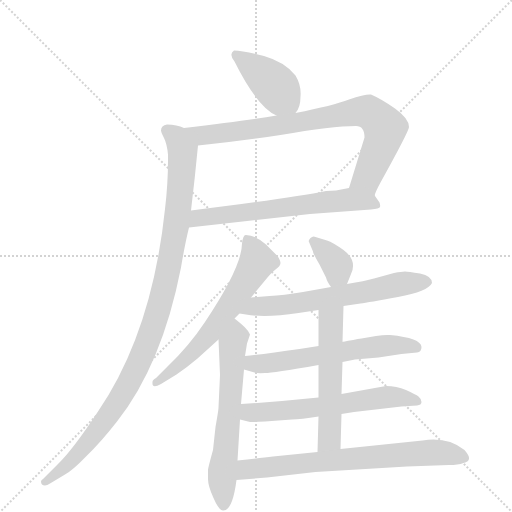
t = 0.00 s
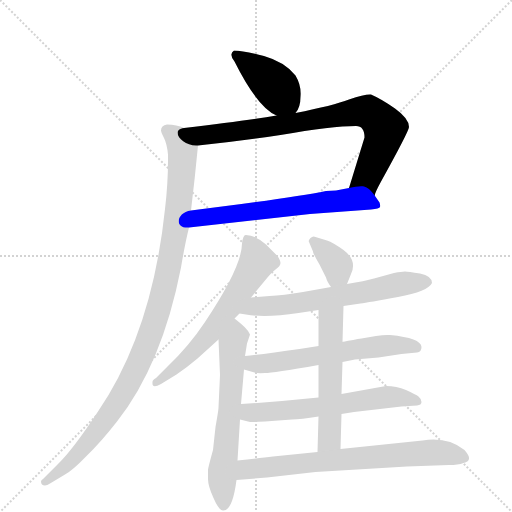
t = 1.89 s
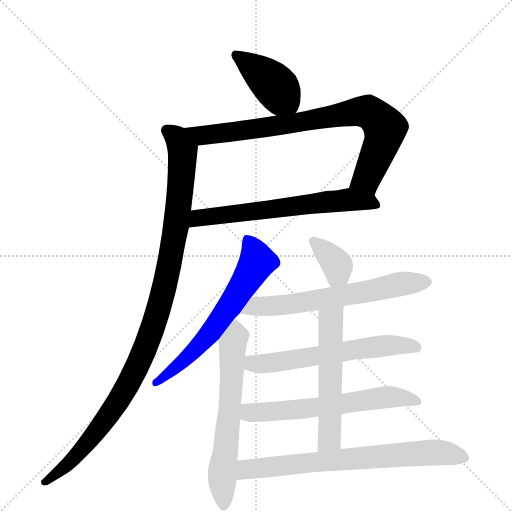
t = 3.78 s
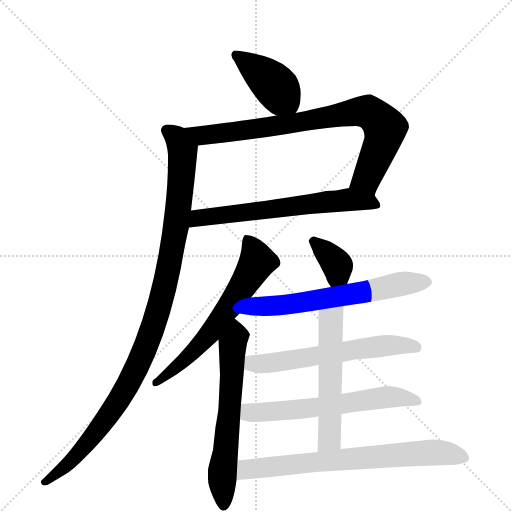
t = 5.68 s
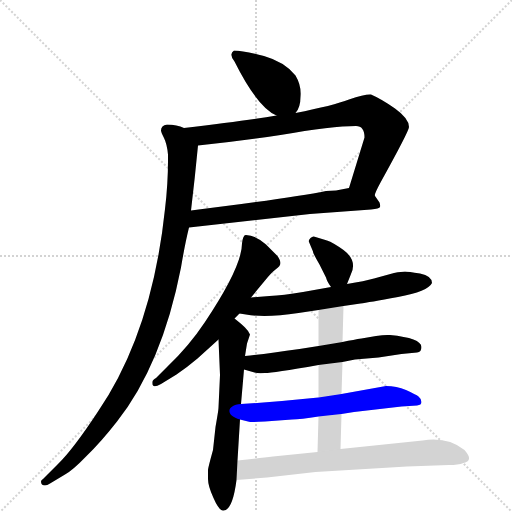
t = 7.57 s
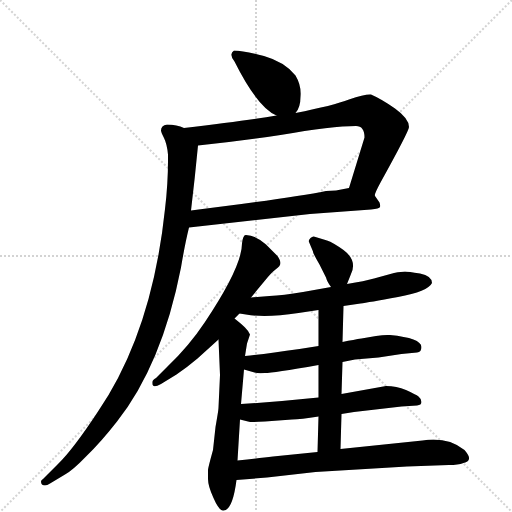
t = 9.46 s

The animated SVG that drew these frames (rendered in a browser with its animation timeline set to each time). Animation: 12 CSS @keyframes rules; one cycle of 9.46 s.

<svg version="1.1" viewBox="0 0 1024 1024" xmlns="http://www.w3.org/2000/svg">
  <g stroke="lightgray" stroke-dasharray="1,1" stroke-width="1" transform="scale(4, 4)">
    <line x1="0" y1="0" x2="256" y2="256"></line>
    <line x1="256" y1="0" x2="0" y2="256"></line>
    <line x1="128" y1="0" x2="128" y2="256"></line>
    <line x1="0" y1="128" x2="256" y2="128"></line>
  </g>
  <g transform="scale(1, -1) translate(0, -860)">
    <style type="text/css">
      
        @keyframes keyframes0 {
          from {
            stroke: blue;
            stroke-dashoffset: 409;
            stroke-width: 128;
          }
          57% {
            animation-timing-function: step-end;
            stroke: blue;
            stroke-dashoffset: 0;
            stroke-width: 128;
          }
          to {
            stroke: black;
            stroke-width: 1024;
          }
        }
        #make-me-a-hanzi-animation-0 {
          animation: keyframes0 0.5828450520833334s both;
          animation-delay: 0s;
          animation-timing-function: linear;
        }
      
        @keyframes keyframes1 {
          from {
            stroke: blue;
            stroke-dashoffset: 806;
            stroke-width: 128;
          }
          72% {
            animation-timing-function: step-end;
            stroke: blue;
            stroke-dashoffset: 0;
            stroke-width: 128;
          }
          to {
            stroke: black;
            stroke-width: 1024;
          }
        }
        #make-me-a-hanzi-animation-1 {
          animation: keyframes1 0.9059244791666666s both;
          animation-delay: 0.5828450520833334s;
          animation-timing-function: linear;
        }
      
        @keyframes keyframes2 {
          from {
            stroke: blue;
            stroke-dashoffset: 635;
            stroke-width: 128;
          }
          67% {
            animation-timing-function: step-end;
            stroke: blue;
            stroke-dashoffset: 0;
            stroke-width: 128;
          }
          to {
            stroke: black;
            stroke-width: 1024;
          }
        }
        #make-me-a-hanzi-animation-2 {
          animation: keyframes2 0.7667643229166666s both;
          animation-delay: 1.48876953125s;
          animation-timing-function: linear;
        }
      
        @keyframes keyframes3 {
          from {
            stroke: blue;
            stroke-dashoffset: 1052;
            stroke-width: 128;
          }
          77% {
            animation-timing-function: step-end;
            stroke: blue;
            stroke-dashoffset: 0;
            stroke-width: 128;
          }
          to {
            stroke: black;
            stroke-width: 1024;
          }
        }
        #make-me-a-hanzi-animation-3 {
          animation: keyframes3 1.1061197916666667s both;
          animation-delay: 2.2555338541666665s;
          animation-timing-function: linear;
        }
      
        @keyframes keyframes4 {
          from {
            stroke: blue;
            stroke-dashoffset: 618;
            stroke-width: 128;
          }
          67% {
            animation-timing-function: step-end;
            stroke: blue;
            stroke-dashoffset: 0;
            stroke-width: 128;
          }
          to {
            stroke: black;
            stroke-width: 1024;
          }
        }
        #make-me-a-hanzi-animation-4 {
          animation: keyframes4 0.7529296875s both;
          animation-delay: 3.361653645833333s;
          animation-timing-function: linear;
        }
      
        @keyframes keyframes5 {
          from {
            stroke: blue;
            stroke-dashoffset: 621;
            stroke-width: 128;
          }
          67% {
            animation-timing-function: step-end;
            stroke: blue;
            stroke-dashoffset: 0;
            stroke-width: 128;
          }
          to {
            stroke: black;
            stroke-width: 1024;
          }
        }
        #make-me-a-hanzi-animation-5 {
          animation: keyframes5 0.75537109375s both;
          animation-delay: 4.114583333333333s;
          animation-timing-function: linear;
        }
      
        @keyframes keyframes6 {
          from {
            stroke: blue;
            stroke-dashoffset: 358;
            stroke-width: 128;
          }
          54% {
            animation-timing-function: step-end;
            stroke: blue;
            stroke-dashoffset: 0;
            stroke-width: 128;
          }
          to {
            stroke: black;
            stroke-width: 1024;
          }
        }
        #make-me-a-hanzi-animation-6 {
          animation: keyframes6 0.5413411458333334s both;
          animation-delay: 4.869954427083333s;
          animation-timing-function: linear;
        }
      
        @keyframes keyframes7 {
          from {
            stroke: blue;
            stroke-dashoffset: 630;
            stroke-width: 128;
          }
          67% {
            animation-timing-function: step-end;
            stroke: blue;
            stroke-dashoffset: 0;
            stroke-width: 128;
          }
          to {
            stroke: black;
            stroke-width: 1024;
          }
        }
        #make-me-a-hanzi-animation-7 {
          animation: keyframes7 0.7626953125s both;
          animation-delay: 5.411295572916666s;
          animation-timing-function: linear;
        }
      
        @keyframes keyframes8 {
          from {
            stroke: blue;
            stroke-dashoffset: 598;
            stroke-width: 128;
          }
          66% {
            animation-timing-function: step-end;
            stroke: blue;
            stroke-dashoffset: 0;
            stroke-width: 128;
          }
          to {
            stroke: black;
            stroke-width: 1024;
          }
        }
        #make-me-a-hanzi-animation-8 {
          animation: keyframes8 0.7366536458333334s both;
          animation-delay: 6.173990885416666s;
          animation-timing-function: linear;
        }
      
        @keyframes keyframes9 {
          from {
            stroke: blue;
            stroke-dashoffset: 608;
            stroke-width: 128;
          }
          66% {
            animation-timing-function: step-end;
            stroke: blue;
            stroke-dashoffset: 0;
            stroke-width: 128;
          }
          to {
            stroke: black;
            stroke-width: 1024;
          }
        }
        #make-me-a-hanzi-animation-9 {
          animation: keyframes9 0.7447916666666666s both;
          animation-delay: 6.910644531249999s;
          animation-timing-function: linear;
        }
      
        @keyframes keyframes10 {
          from {
            stroke: blue;
            stroke-dashoffset: 549;
            stroke-width: 128;
          }
          64% {
            animation-timing-function: step-end;
            stroke: blue;
            stroke-dashoffset: 0;
            stroke-width: 128;
          }
          to {
            stroke: black;
            stroke-width: 1024;
          }
        }
        #make-me-a-hanzi-animation-10 {
          animation: keyframes10 0.69677734375s both;
          animation-delay: 7.655436197916666s;
          animation-timing-function: linear;
        }
      
        @keyframes keyframes11 {
          from {
            stroke: blue;
            stroke-dashoffset: 713;
            stroke-width: 128;
          }
          70% {
            animation-timing-function: step-end;
            stroke: blue;
            stroke-dashoffset: 0;
            stroke-width: 128;
          }
          to {
            stroke: black;
            stroke-width: 1024;
          }
        }
        #make-me-a-hanzi-animation-11 {
          animation: keyframes11 0.8302408854166666s both;
          animation-delay: 8.352213541666666s;
          animation-timing-function: linear;
        }
      
    </style>
    
      <path d="M 591 634 Q 601 645 601 667 Q 603 689 591 709 Q 570 736 528 748 Q 486 759 468 759 Q 457 752 469 737 Q 515 645 553 629 C 578 617 578 617 591 634 Z" fill="lightgray"></path>
    
      <path d="M 729 585 L 698 484 C 689 455 740 440 750 468 Q 747 469 761 495 Q 818 598 818 606 Q 818 623 790 643 Q 763 662 742 671 Q 730 672 698 661 Q 667 649 591 634 L 553 629 Q 494 619 368 604 C 338 600 366 566 396 569 Q 477 577 561 590 Q 664 608 712 608 Q 729 608 729 585 Z" fill="lightgray"></path>
    
      <path d="M 698 484 L 672 479 L 652 478 Q 584 464 382 439 C 352 435 348 402 378 405 L 620 432 L 742 441 Q 759 443 760 446 Q 761 449 759 455 L 750 468 C 734 491 727 490 698 484 Z" fill="lightgray"></path>
    
      <path d="M 382 439 Q 390 506 396 569 C 399 596 397 596 368 604 Q 354 611 334 611 Q 322 609 322 599 Q 322 596 328 584 Q 334 572 336 551 L 336 539 Q 336 492 330 442 Q 304 195 196 37 Q 146 -39 116 -68 L 86 -98 Q 82 -100 82 -103 Q 82 -111 90 -111 Q 94 -111 100 -107 L 130 -89 Q 145 -81 173 -52 Q 202 -24 234 17 Q 324 131 362 325 Q 370 373 378 405 L 382 439 Z" fill="lightgray"></path>
    
      <path d="M 502 265 L 530 299 Q 542 314 551 321 Q 561 328 561 334 Q 561 339 555 348 L 532 371 Q 510 390 492 390 Q 486 391 484 373 Q 484 327 410 216 Q 378 168 336 128 L 312 104 Q 304 100 305 94 Q 304 82 322 92 L 353 111 Q 375 126 395 143 L 437 181 L 469 223 L 479 233 L 502 265 Z" fill="lightgray"></path>
    
      <path d="M 437 181 L 440 110 L 437 45 Q 437 40 431 6 L 426 -40 Q 416 -76 416 -80 L 416 -98 Q 416 -112 427 -136 Q 438 -161 446 -161 Q 465 -162 473 -100 L 475 -61 L 480 21 L 482 52 L 488 121 L 490 148 L 494 173 L 500 191 Q 498 197 490 205 Q 483 212 469 223 C 446 242 436 211 437 181 Z" fill="lightgray"></path>
    
      <path d="M 694 292 L 702 312 Q 715 339 687 360 Q 666 375 654 379 L 631 386 Q 626 389 621 384 Q 616 379 618 376 L 626 357 Q 625 355 639 331 L 652 305 Q 654 297 662 286 C 679 261 683 264 694 292 Z" fill="lightgray"></path>
    
      <path d="M 687 248 L 721 253 Q 736 255 796 266 Q 856 277 864 294 Q 864 308 840 313 Q 816 317 810 317 Q 804 317 788 314 L 748 303 Q 730 298 694 292 L 662 286 L 606 276 Q 566 269 539 268 L 502 265 C 472 263 449 238 479 233 L 492 231 Q 531 224 597 234 L 637 240 L 687 248 Z" fill="lightgray"></path>
    
      <path d="M 685 136 L 710 141 L 757 145 L 803 152 L 834 155 Q 843 156 843 166 Q 842 184 780 190 Q 770 191 752 188 L 723 183 Q 709 181 685 176 L 637 168 L 599 162 Q 530 152 490 148 C 460 145 459 129 488 121 L 509 115 Q 515 113 530 114 Q 545 114 637 130 L 685 136 Z" fill="lightgray"></path>
    
      <path d="M 772 88 L 683 72 L 637 65 L 616 63 Q 550 56 482 52 C 452 50 451 28 480 21 L 496 17 Q 502 15 530 17 L 584 21 Q 601 21 637 27 L 683 32 L 708 36 L 803 47 L 834 49 Q 843 50 843 56 Q 843 62 837 67 Q 832 71 812 80 Q 793 88 772 88 Z" fill="lightgray"></path>
    
      <path d="M 683 72 L 685 136 L 685 176 L 687 248 C 688 278 637 270 637 240 L 637 168 L 637 130 L 637 65 L 637 27 L 635 -44 C 634 -74 680 -68 681 -38 L 683 32 L 683 72 Z" fill="lightgray"></path>
    
      <path d="M 473 -100 L 534 -95 L 631 -84 L 814 -73 L 898 -70 Q 916 -70 927 -66 Q 938 -63 938 -57 Q 939 -52 929 -40 Q 895 -13 845 -21 L 681 -38 L 635 -44 L 546 -53 Q 521 -56 475 -61 C 445 -64 443 -102 473 -100 Z" fill="lightgray"></path>
    
    
      <clipPath id="make-me-a-hanzi-clip-0">
        <path d="M 591 634 Q 601 645 601 667 Q 603 689 591 709 Q 570 736 528 748 Q 486 759 468 759 Q 457 752 469 737 Q 515 645 553 629 C 578 617 578 617 591 634 Z"></path>
      </clipPath>
      <path clip-path="url(#make-me-a-hanzi-clip-0)" d="M 473 750 L 549 690 L 583 645" fill="none" id="make-me-a-hanzi-animation-0" stroke-dasharray="281 562" stroke-linecap="round"></path>
    
      <clipPath id="make-me-a-hanzi-clip-1">
        <path d="M 729 585 L 698 484 C 689 455 740 440 750 468 Q 747 469 761 495 Q 818 598 818 606 Q 818 623 790 643 Q 763 662 742 671 Q 730 672 698 661 Q 667 649 591 634 L 553 629 Q 494 619 368 604 C 338 600 366 566 396 569 Q 477 577 561 590 Q 664 608 712 608 Q 729 608 729 585 Z"></path>
      </clipPath>
      <path clip-path="url(#make-me-a-hanzi-clip-1)" d="M 379 603 L 405 589 L 431 591 L 735 636 L 752 626 L 769 604 L 767 584 L 734 503 L 744 473" fill="none" id="make-me-a-hanzi-animation-1" stroke-dasharray="678 1356" stroke-linecap="round"></path>
    
      <clipPath id="make-me-a-hanzi-clip-2">
        <path d="M 698 484 L 672 479 L 652 478 Q 584 464 382 439 C 352 435 348 402 378 405 L 620 432 L 742 441 Q 759 443 760 446 Q 761 449 759 455 L 750 468 C 734 491 727 490 698 484 Z"></path>
      </clipPath>
      <path clip-path="url(#make-me-a-hanzi-clip-2)" d="M 385 410 L 399 424 L 696 461 L 755 450" fill="none" id="make-me-a-hanzi-animation-2" stroke-dasharray="507 1014" stroke-linecap="round"></path>
    
      <clipPath id="make-me-a-hanzi-clip-3">
        <path d="M 382 439 Q 390 506 396 569 C 399 596 397 596 368 604 Q 354 611 334 611 Q 322 609 322 599 Q 322 596 328 584 Q 334 572 336 551 L 336 539 Q 336 492 330 442 Q 304 195 196 37 Q 146 -39 116 -68 L 86 -98 Q 82 -100 82 -103 Q 82 -111 90 -111 Q 94 -111 100 -107 L 130 -89 Q 145 -81 173 -52 Q 202 -24 234 17 Q 324 131 362 325 Q 370 373 378 405 L 382 439 Z"></path>
      </clipPath>
      <path clip-path="url(#make-me-a-hanzi-clip-3)" d="M 333 599 L 354 584 L 361 570 L 364 522 L 343 352 L 306 204 L 271 119 L 213 23 L 145 -60 L 89 -104" fill="none" id="make-me-a-hanzi-animation-3" stroke-dasharray="924 1848" stroke-linecap="round"></path>
    
      <clipPath id="make-me-a-hanzi-clip-4">
        <path d="M 502 265 L 530 299 Q 542 314 551 321 Q 561 328 561 334 Q 561 339 555 348 L 532 371 Q 510 390 492 390 Q 486 391 484 373 Q 484 327 410 216 Q 378 168 336 128 L 312 104 Q 304 100 305 94 Q 304 82 322 92 L 353 111 Q 375 126 395 143 L 437 181 L 469 223 L 479 233 L 502 265 Z"></path>
      </clipPath>
      <path clip-path="url(#make-me-a-hanzi-clip-4)" d="M 496 379 L 514 337 L 486 288 L 409 180 L 314 95" fill="none" id="make-me-a-hanzi-animation-4" stroke-dasharray="490 980" stroke-linecap="round"></path>
    
      <clipPath id="make-me-a-hanzi-clip-5">
        <path d="M 437 181 L 440 110 L 437 45 Q 437 40 431 6 L 426 -40 Q 416 -76 416 -80 L 416 -98 Q 416 -112 427 -136 Q 438 -161 446 -161 Q 465 -162 473 -100 L 475 -61 L 480 21 L 482 52 L 488 121 L 490 148 L 494 173 L 500 191 Q 498 197 490 205 Q 483 212 469 223 C 446 242 436 211 437 181 Z"></path>
      </clipPath>
      <path clip-path="url(#make-me-a-hanzi-clip-5)" d="M 471 213 L 445 -84 L 447 -151" fill="none" id="make-me-a-hanzi-animation-5" stroke-dasharray="493 986" stroke-linecap="round"></path>
    
      <clipPath id="make-me-a-hanzi-clip-6">
        <path d="M 694 292 L 702 312 Q 715 339 687 360 Q 666 375 654 379 L 631 386 Q 626 389 621 384 Q 616 379 618 376 L 626 357 Q 625 355 639 331 L 652 305 Q 654 297 662 286 C 679 261 683 264 694 292 Z"></path>
      </clipPath>
      <path clip-path="url(#make-me-a-hanzi-clip-6)" d="M 628 377 L 672 333 L 676 314 L 666 296" fill="none" id="make-me-a-hanzi-animation-6" stroke-dasharray="230 460" stroke-linecap="round"></path>
    
      <clipPath id="make-me-a-hanzi-clip-7">
        <path d="M 687 248 L 721 253 Q 736 255 796 266 Q 856 277 864 294 Q 864 308 840 313 Q 816 317 810 317 Q 804 317 788 314 L 748 303 Q 730 298 694 292 L 662 286 L 606 276 Q 566 269 539 268 L 502 265 C 472 263 449 238 479 233 L 492 231 Q 531 224 597 234 L 637 240 L 687 248 Z"></path>
      </clipPath>
      <path clip-path="url(#make-me-a-hanzi-clip-7)" d="M 486 236 L 522 248 L 585 252 L 813 294 L 854 296" fill="none" id="make-me-a-hanzi-animation-7" stroke-dasharray="502 1004" stroke-linecap="round"></path>
    
      <clipPath id="make-me-a-hanzi-clip-8">
        <path d="M 685 136 L 710 141 L 757 145 L 803 152 L 834 155 Q 843 156 843 166 Q 842 184 780 190 Q 770 191 752 188 L 723 183 Q 709 181 685 176 L 637 168 L 599 162 Q 530 152 490 148 C 460 145 459 129 488 121 L 509 115 Q 515 113 530 114 Q 545 114 637 130 L 685 136 Z"></path>
      </clipPath>
      <path clip-path="url(#make-me-a-hanzi-clip-8)" d="M 495 127 L 506 133 L 599 141 L 789 171 L 832 165" fill="none" id="make-me-a-hanzi-animation-8" stroke-dasharray="470 940" stroke-linecap="round"></path>
    
      <clipPath id="make-me-a-hanzi-clip-9">
        <path d="M 772 88 L 683 72 L 637 65 L 616 63 Q 550 56 482 52 C 452 50 451 28 480 21 L 496 17 Q 502 15 530 17 L 584 21 Q 601 21 637 27 L 683 32 L 708 36 L 803 47 L 834 49 Q 843 50 843 56 Q 843 62 837 67 Q 832 71 812 80 Q 793 88 772 88 Z"></path>
      </clipPath>
      <path clip-path="url(#make-me-a-hanzi-clip-9)" d="M 486 28 L 499 35 L 643 46 L 768 66 L 834 58" fill="none" id="make-me-a-hanzi-animation-9" stroke-dasharray="480 960" stroke-linecap="round"></path>
    
      <clipPath id="make-me-a-hanzi-clip-10">
        <path d="M 683 72 L 685 136 L 685 176 L 687 248 C 688 278 637 270 637 240 L 637 168 L 637 130 L 637 65 L 637 27 L 635 -44 C 634 -74 680 -68 681 -38 L 683 32 L 683 72 Z"></path>
      </clipPath>
      <path clip-path="url(#make-me-a-hanzi-clip-10)" d="M 682 241 L 661 218 L 659 -18 L 642 -37" fill="none" id="make-me-a-hanzi-animation-10" stroke-dasharray="421 842" stroke-linecap="round"></path>
    
      <clipPath id="make-me-a-hanzi-clip-11">
        <path d="M 473 -100 L 534 -95 L 631 -84 L 814 -73 L 898 -70 Q 916 -70 927 -66 Q 938 -63 938 -57 Q 939 -52 929 -40 Q 895 -13 845 -21 L 681 -38 L 635 -44 L 546 -53 Q 521 -56 475 -61 C 445 -64 443 -102 473 -100 Z"></path>
      </clipPath>
      <path clip-path="url(#make-me-a-hanzi-clip-11)" d="M 480 -94 L 490 -81 L 503 -77 L 676 -59 L 856 -45 L 928 -56" fill="none" id="make-me-a-hanzi-animation-11" stroke-dasharray="585 1170" stroke-linecap="round"></path>
    
  </g>
</svg>
